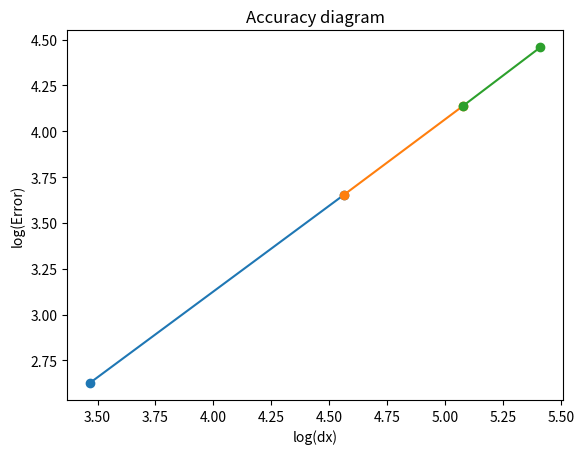

Write Python code to recreate this figure.
import copy 
import matplotlib.pyplot as plt
#import numpy as np
import matplotlib as mpl


import tqdm
from tqdm import tqdm


import time






##########################################################################################

def real_True(number): # turn complex number to negative
    if isinstance(number, int):
        return number
    elif isinstance(number, float):
        return number
    elif isinstance(number, complex):
        return -100

    
def int_True(number): # return int
    if isinstance(number, complex):
        return 0
    elif (number % 1==0):
        return -1
    else:
        return 0
    


def IBcboundary(i, j ,  x_len, y_len, d, r): # calculate boundary points for each i,j
    
    x = i * d
    y = j * d
    i_B1a_0= (x_len/2 - ( (r**2) - (y-y_len/2)**2 )**(1/2))/d
    i_B2b_0=(x_len/2 + ( (r**2) - (y-y_len/2)**2 )**(1/2))/d
    j_B1a_0=(y_len/2 - ( (r**2) - (x-x_len/2)**2 )**(1/2))/d
    j_B2b_0=(y_len/2 + ( (r**2) - (x-x_len/2)**2 )**(1/2))/d


    i_B1a= int(real_True(i_B1a_0)) 
    i_B2b=int(real_True(i_B2b_0)) +1 + int_True(i_B2b_0)
    j_B1a=int(real_True(j_B1a_0))
    j_B2b=int(real_True(j_B2b_0))+1 + int_True(j_B2b_0)



    return i_B1a, i_B2b, j_B1a, j_B2b
##########################################################################################




##########################################################################################

def IBcondiitionor(  i_B1a, i_B2b, j_B1a, j_B2b, j_max, i_max): # use each EP i,j to classify each EP
    GeneralP = [[0 for _ in range(0,j_max+1)] for _ in range(0,i_max+1)]
    P_xbl0 = copy.deepcopy(GeneralP)
    P_xbh0 = copy.deepcopy(GeneralP)
    P_ybl0 = copy.deepcopy(GeneralP)
    P_ybh0 = copy.deepcopy(GeneralP)


    C_xbl = copy.deepcopy(GeneralP)
    C_xbh = copy.deepcopy(GeneralP)
    C_ybl = copy.deepcopy(GeneralP)
    C_ybh = copy.deepcopy(GeneralP)

    C_edge = copy.deepcopy(GeneralP)

    C_xlyl = copy.deepcopy(GeneralP)
    C_xlyh = copy.deepcopy(GeneralP)
    C_xhyl = copy.deepcopy(GeneralP)
    C_xhyh = copy.deepcopy(GeneralP)

    

    a = 1
    b = 10
    c = 41
    d = 51


    for j in range(1,j_max):
        if i_B1a[j]>0:
            P_xbl0[j][i_B1a[j]] = a
        if i_B2b[j]>0:
            P_xbh0[j][i_B2b[j]] = b
    for i in range(1,i_max):
        if j_B1a[i]>0:
            P_ybl0[j_B1a[i]][i] = c
        if j_B2b[i]>0:
            P_ybh0[j_B2b[i]][i] = d

    for j in range(1,j_max):
        for i in range(1,i_max):
            if ((P_xbl0[j][i] + P_xbh0[j][i]==a+b) or (P_ybl0[j][i] + P_ybh0[j][i]==c+d)): # find out grid point just on the edge -->C_edge
                C_edge[j][i] = 1  

            if (P_xbl0[j][i] + P_ybl0[j][i] == a+c):     # find out where the edge cut x and y line, where x low y low -->C_xlyl
                C_xlyl[j][i] = 1 - C_edge[j][i]
            if (P_xbl0[j][i] + P_ybh0[j][i] == a+d):   # find out where the edge cut x and y line, where x low y high -->C_xlyh
                C_xlyh[j][i] = 1 - C_edge[j][i]
            if (P_xbh0[j][i] + P_ybl0[j][i] == b+c):   # find out where the edge cut x and y line, where x high y low -->C_xhyl
                C_xhyl[j][i] = 1 - C_edge[j][i]
            if (P_xbh0[j][i] + P_ybh0[j][i] == b+d):   # find out where the edge cut x and y line, where x high y high -->C_xhyh
                C_xhyh[j][i] = 1 - C_edge[j][i]
            
            special = C_edge[j][i] +  C_xlyl[j][i] + C_xlyh[j][i] + C_xhyl[j][i]  + C_xhyh[j][i]
        
    for j in range(1,j_max):
        for i in range(1,int(i_max/2)):

            C_xbl[j][i] = P_xbl0[j][i]//a - C_edge[j][i] -  C_xlyl[j][i] - C_xlyh[j][i] # find out where edge ONLY cut x low lines 
    
    for j in range(1,j_max):
        for i in range(int(i_max/2),i_max):

            C_xbh[j][i] = P_xbh0[j][i]//b - C_edge[j][i]  - C_xhyl[j][i] - C_xhyh[j][i] # find out where edge ONLY cut x high lines 

    for j in range(1,int(j_max/2)):
        for i in range(1,i_max):
            C_ybl[j][i] = P_ybl0[j][i]//c - C_edge[j][i] - C_xlyl[j][i]  - C_xhyl[j][i] # find out where edge ONLY cut y low lines

    for j in range(int(j_max/2),j_max):
        for i in range(1,i_max):
            C_ybh[j][i] = P_ybh0[j][i]//d - C_edge[j][i]  - C_xlyh[j][i]  - C_xhyh[j][i] # find out where edge ONLY cut y high lines 

    

    return C_xbl, C_xbh, C_ybl, C_ybh, C_edge, C_xlyl, C_xlyh, C_xhyl, C_xhyh
##########################################################################################








##########################################################################################
def Cinner_and_IBi(i_max, j_max, i_Bmin, i_Bmax, j_Bmin, j_Bmax, C_xbl, C_xbh, C_ybl, C_ybh, C_edge, C_xlyl, C_xlyh, C_xhyl, C_xhyh):

    C_total = copy.deepcopy(C_xbl)
    C_inner = copy.deepcopy(C_xbl)

    for j in range(0,j_Bmax+1):
        for i in range(0,i_Bmax+1):
            C_total[j][i] = C_xbl[j][i] + C_xbh[j][i] + C_ybl[j][i] + C_ybh[j][i] + C_edge[j][i] + C_xlyl[j][i] + C_xlyh[j][i] + C_xhyl[j][i] + C_xhyh[j][i]
            C_inner[j][i] = 1 - C_total[j][i]

    i_l = [0 for _ in range(0, j_max+1)]
    i_h = [0 for _ in range(0, j_max+1)]



    for j in range(0,j_Bmin):
        for i in range(0,i_max):
            C_inner[j][i] = 0

    for j in range(j_Bmax+1,j_max):
        for i in range(0,i_max):
            C_inner[j][i] = 0

    
    for j in range(j_Bmin,j_Bmax+1):
        for i in range(0,i_max+1):
            if C_total[j][i] == 1:
                i_l[j] = i
                break
            else: C_inner[j][i] -= 1
        for i in range(i_max,i_Bmin,-1):
            if C_total[j][i] == 1:
                i_h[j] = i
                break
            else: C_inner[j][i] -= 1

    for j in range(0,j_max+1):
        for i in range(0,i_max+1):
            if C_inner[j][i] < 0: C_inner[j][i] = 0
    
    return C_inner, C_total, i_l, i_h # C_total means the total inner boundary, while C_inner is the points in the inner boundary
##########################################################################################


    
##########################################################################################
def calculator_GSSOR(P_inputSOR, j_limlow, j_limhigh, i_limlow, i_limhigh , w): #Gauss Sadiel SOR method Pin-->Pout
    PgSOR = copy.deepcopy(P_inputSOR)
    for j in range(j_limlow, j_limhigh+1):
        for i in range(i_limlow, i_limhigh+1): 
            PgSOR[j][i] = \
                1/4 * (  PgSOR[j][i-1] + P_inputSOR[j][i+1] + PgSOR[j-1][i] + P_inputSOR[j+1][i] )*w + (1-w)*P_inputSOR[j][i]
    return PgSOR




def Point_Calculator_IBGSSOR(P, PgSOR, j, i, w, C_inner, C_total, C_xbl, C_xbh, C_ybl, C_ybh, C_edge, C_xlyl, C_xlyh, C_xhyl, C_xhyh):
    

    PgSOR[j][i] = \
        (1/4 * (  PgSOR[j][i-1] + P[j][i+1] + PgSOR[j-1][i] + P[j+1][i] )*w + (1-w)*P[j][i])*(1-C_total[j][i])*(1-C_inner[j][i]) +(\
            C_edge[j][i] \
        + C_xbl[j][i] * IB1_cal(PgSOR[j][i-1],PgSOR[j-1][i],P[j+1][i])\
        + C_xbh[j][i] * IB1_cal(P[j][i+1],PgSOR[j-1][i],P[j+1][i])\
        + C_ybl[j][i] * IB1_cal(PgSOR[j-1][i],PgSOR[j][i-1],P[j][i+1])\
        + C_ybh[j][i] * IB1_cal(P[j+1][i],PgSOR[j][i-1],P[j][i+1])\
        + C_xlyl[j][i] * IB2_cal(PgSOR[j][i-1],PgSOR[j-1][i])\
        + C_xlyh[j][i] * IB2_cal(PgSOR[j][i-1],P[j+1][i])\
        + C_xhyl[j][i] * IB2_cal(P[j][i+1],PgSOR[j-1][i])\
        + C_xhyh[j][i] * IB2_cal(P[j][i+1],P[j+1][i]) ) *(1-C_inner[j][i])\
        + C_inner[j][i] * 1
    
    return PgSOR[j][i]
##########################################################################################

##########################################################################################
def IB1_cal(a,b,c):
    P = (a*4/3+8/3+b+c)/6
    return P
##########################################################################################

##########################################################################################
def IB2_cal(a,b):
    P = (a+b)/6 + 2/3
    return P
##########################################################################################
    
        
    








##########################################################################################
def GSSOR_Solver(P_input, i_max, j_max, i_Bmin, i_Bmax, j_Bmin, j_Bmax, i_l, i_h, w , \
                 C_inner, C_total, C_xbl, C_xbh, C_ybl, C_ybh, C_edge, C_xlyl, C_xlyh, C_xhyl, C_xhyh):

    # Solve for low GP
    P = copy.deepcopy(P_input)
    
    P = calculator_GSSOR(P, 1 , j_Bmin-1, 1 , i_max-1 , w)

    # Solve for EP + GP in middle
    PgSOR = copy.deepcopy(P)
    for j in range(j_Bmin, j_Bmax+1):


        # solve for left GP
        for i in range(1, i_l[j]): 
            PgSOR[j][i] = \
                1/4 * (  PgSOR[j][i-1] + P[j][i+1] + PgSOR[j-1][i] + P[j+1][i] )*w + (1-w)*P[j][i]
        P = PgSOR


        # solve for middle (including point judgement (mathematically))
        for i in range(i_l[j], i_h[j]+1):
            PgSOR[j][i] = Point_Calculator_IBGSSOR(P, PgSOR, j, i, w,\
                                               C_inner, C_total, C_xbl, C_xbh, C_ybl, C_ybh, C_edge, C_xlyl, C_xlyh, C_xhyl, C_xhyh)
        P = PgSOR
            
        # solve for right GP
        for i in range(i_h[j]+1, i_max):
            PgSOR[j][i] = \
                1/4 * (  PgSOR[j][i-1] + P[j][i+1] + PgSOR[j-1][i] + P[j+1][i] )*w + (1-w)*P[j][i]
        P = PgSOR
    
    # solve for high GP
    P = calculator_GSSOR(P, j_Bmax+1 , j_max-1 ,1, i_max-1 , w)

    return P
    
##########################################################################################



def Res(r,Pin,d,i_l,i_h,i_max,j_max): #calcuate residual (Pin, source)-->Rout
    P = copy.deepcopy(Pin)
    rc = copy.deepcopy(r)
    for j in range(1,j_max):
        for i in range(1,i_l[j]): 
            rc[j][i] = \
                ( P[j][i-1] + P[j][i+1] + P[j-1][i] + P[j+1][i] - 4*P[j][i] ) #*(d**2)
        for i in range(i_h[j]+1,i_max): 
            rc[j][i] = \
                ( P[j][i-1] + P[j][i+1] + P[j-1][i] + P[j+1][i] - 4*P[j][i] ) #*(d**2)
    return rc

def Error(r_in, i_max, j_max): #calculate error Rin-->e out
    r = copy.deepcopy(r_in)
    e = 0
    for j in range(1,j_max):
        for i in range(1,i_max): 
            e += abs(r[j][i])   #**2
    return e






def Generaleach(x_len,y_len,d,r,x_c,y_c, Kmax, w):
    ######### create grid information
    i_max = int(x_len/d)  # i in [0,i_max]
    j_max = int(y_len/d)


    P = [[0 for _ in range(0,j_max+1)] for _ in range(0,i_max+1)]

    import random
    for j in range(1,y_len-1):
        for i in range(1,x_len-1):
            P[j][i] = random.randint(-1,1)




    ######### define inner boundary limit
    i_Bmin = int((x_c-r)/d)
    i_Bmax = int((x_c+r)/d) +1 +  int_True((x_c+r)/d)
    j_Bmin = int((y_c-r)/d)
    j_Bmax = int((y_c+r)/d) +1 +  int_True((y_c+r)/d)


    ######### define inner boundary
    iline = [0 for _ in range(0,i_max+1)]
    jline = [0 for _ in range(0,j_max+1)]

    i_B1a = copy.deepcopy(iline)
    i_B2b = copy.deepcopy(iline)
    j_B1a = copy.deepcopy(jline)
    j_B2b = copy.deepcopy(jline)



    for j in range(j_Bmin,j_Bmax+1):
        for i in range(i_Bmin, i_Bmax+1):
            i_B1a[j], i_B2b[j], j_B1a[i], j_B2b[i] = IBcboundary(i, j ,  x_len, y_len, d, r)


    C_xbl, C_xbh, C_ybl, C_ybh, C_edge, C_xlyl, C_xlyh, C_xhyl, C_xhyh = IBcondiitionor(  i_B1a, i_B2b, j_B1a, j_B2b, j_max, i_max)

    C_inner, C_total, i_l, i_h = Cinner_and_IBi(i_max, j_max, i_Bmin, i_Bmax, j_Bmin, j_Bmax, \
                                                C_xbl, C_xbh, C_ybl, C_ybh, C_edge, C_xlyl, C_xlyh, C_xhyl, C_xhyh)     




    ##################################################### Iteration Part ###################################################################################



    r1 = copy.deepcopy(P)
    e1 = [0 for _ in range(0,Kmax+1)]



    P_input = copy.deepcopy(P)
    
 
    for k in tqdm(range(0,Kmax+1)):

        P = GSSOR_Solver(P_input, i_max, j_max, i_Bmin, i_Bmax, j_Bmin, j_Bmax, i_l, i_h, w , \
                 C_inner, C_total, C_xbl, C_xbh, C_ybl, C_ybh, C_edge, C_xlyl, C_xlyh, C_xhyl, C_xhyh)
        P_input = copy.deepcopy(P)

        r1 = Res(r1,P,d,i_l,i_h,i_max,j_max)
        e1[k] = Error(r1, i_max, j_max)

    

    return e1
        


############


def eploting(   e32,    d,    Kmax     ):
    x = [0 for _ in range(0, Kmax+1)]
    for c in range(0,Kmax+1):
        x[c] = c
    plt.plot(x, e32, color = 'red', label = 'Grid Size 32')
    plt.legend()

    plt.yscale('log')
    plt.xlabel('k')
    plt.ylabel('Error')
    #plt.ylim(0,1)
    plt.ylim(10**(-6),1)

    plt.title("Kmax=%d"%Kmax)





    plt.show()




def Ploting3D(P):
    import matplotlib.pyplot as plt
    from mpl_toolkits.mplot3d import Axes3D
    import numpy as np

    # 直接使用您的 Python 列表格式数据
    data = P














    # 转换为 NumPy 数组以便处理
    data_np = np.array(data)

    # 获取数据的行数和列数
    rows, cols = len(data), len(data[0])

    # 创建 x 和 y 的坐标网格
    x = np.linspace(0, cols - 1, cols)
    y = np.linspace(0, rows - 1, rows)
    x, y = np.meshgrid(x, y)

    # 创建 3D 图像
    fig = plt.figure()
    ax = fig.add_subplot(111, projection='3d')

    # 绘制 3D 表面图
    ax.plot_surface(x, y, data_np, cmap='viridis')

    # 设置轴标签
    ax.set_xlabel('X Axis')
    ax.set_ylabel('Y Axis')
    ax.set_zlabel('Z Axis')

    # 显示图像
    plt.show()



def eploting2( e32, e96, e160, e224):
    import matplotlib.pyplot as plt
    import math

    # 假设这是您的四个坐标点
    x1, y1 = math.log(32), math.log(e32)
    x2, y2 = math.log(96), math.log(e96)
    x3, y3 = math.log(160), math.log(e160)
    x4, y4 = math.log(224), math.log(e224)

    # 创建一个新的图形
    plt.figure()

    # 连接第一个点和第二个点
    plt.plot([x1, x2], [y1, y2], marker='o')

    # 连接第二个点和第三个点
    plt.plot([x2, x3], [y2, y3], marker='o')

    # 连接第三个点和第四个点
    plt.plot([x3, x4], [y3, y4], marker='o')

    # 设置图表标题和坐标轴标签
    plt.title("Accuracy diagram")
    plt.xlabel("log(dx)")
    plt.ylabel("log(Error)")

    # 显示图形
    plt.show()




 
        

##########################################################################################
##########################################################################################
##########################################################################################
##########################################################################################


def main():

    ########## input mathematical domain inforamtion
    x_len = y_len = len = 1
    r = 0.25
    x_c = x_len/2
    y_c = y_len/2


    ########### Iteration Setup

    w =1
    Kmax = 10


    

    #print(P)
    #Ploting3D(P)

    ######### input numerical grid information
    size = 32

    d = len/size


    e32 = Generaleach(x_len,y_len,d,r,x_c,y_c, Kmax, w)


    ######### input numerical grid information
    size = 96

    d = len/size


    e96 = Generaleach(x_len,y_len,d,r,x_c,y_c, Kmax, w)


    ######### input numerical grid information
    size = 160

    d = len/size


    e160 = Generaleach(x_len,y_len,d,r,x_c,y_c, Kmax, w)


    ######### input numerical grid information
    size = 224

    d = len/size


    e224 = Generaleach(x_len,y_len,d,r,x_c,y_c, Kmax, w)




    #eploting(   e32,    d,    Kmax     )

    eploting2(e32[Kmax], e96[Kmax], e160[Kmax], e224[Kmax])
    #print(e32[Kmax], e96[Kmax], e160[Kmax], e224[Kmax])
    


    




















'''



'''



if __name__ == "__main__":
    main()
